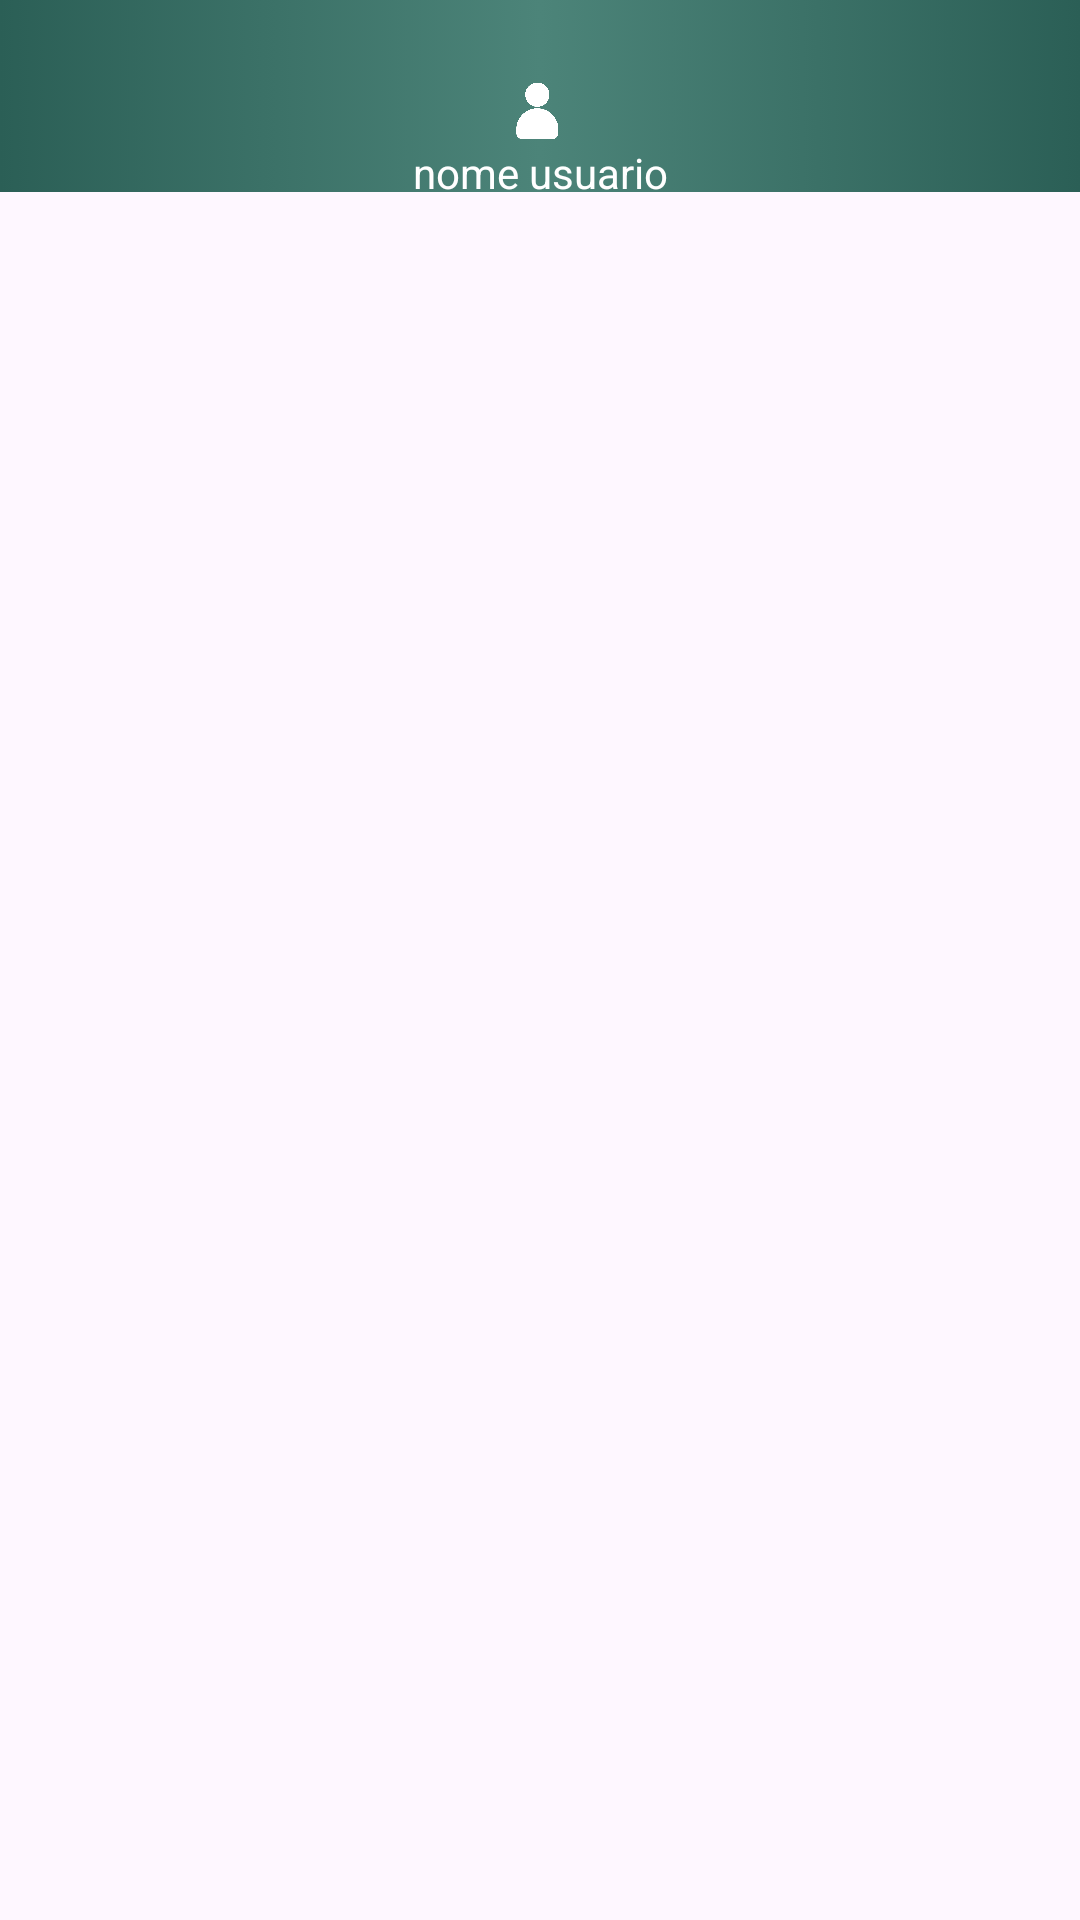

This screen was rendered from an Android layout file. Write that file and the resources it references.
<!-- AndroidManifest.xml: application theme DayAndNight.Theme.AppNoticia -->
<!-- res/layout/activity_terceira.xml -->
<?xml version="1.0" encoding="utf-8"?>
<androidx.constraintlayout.widget.ConstraintLayout xmlns:android="http://schemas.android.com/apk/res/android"
    xmlns:app="http://schemas.android.com/apk/res-auto"
    xmlns:tools="http://schemas.android.com/tools"
    android:id="@+id/main"
    android:layout_width="match_parent"
    android:layout_height="match_parent"
    android:orientation="vertical"
    tools:context=".Activities.Terceira_Activity">

    <androidx.appcompat.widget.Toolbar
        android:id="@+id/toolbar"
        android:layout_width="match_parent"
        android:layout_height="wrap_content"
        android:background="@drawable/gradient_light_green_dark_green"
        android:elevation="10dp"
        android:paddingTop="20dp"
        app:layout_constraintEnd_toEndOf="parent"
        app:layout_constraintStart_toStartOf="parent"
        app:layout_constraintTop_toTopOf="parent"
        app:title=" " />

    <LinearLayout
        android:layout_width="wrap_content"
        android:layout_height="wrap_content"
        android:elevation="11dp"
        android:orientation="vertical"
        android:gravity="center"
        android:layout_marginTop="25dp"
        app:layout_constraintBottom_toBottomOf="@+id/toolbar"
        app:layout_constraintEnd_toEndOf="parent"
        app:layout_constraintStart_toStartOf="parent"
        app:layout_constraintTop_toTopOf="@+id/toolbar">

        <ImageView
            android:id="@+id/imageView"
            android:layout_width="20dp"
            android:layout_height="20dp"
            android:scaleType="centerCrop"
            android:layout_marginTop="5dp"
            android:layout_marginEnd="1dp"
            android:src="@drawable/usuario"
            />

        <TextView
            android:id="@+id/txt_user_name"
            android:layout_width="wrap_content"
            android:layout_height="wrap_content"
            android:layout_marginTop="1dp"
            android:gravity="center"
            android:text="nome usuario"
            android:textColor="@color/white" />

    </LinearLayout>

    <FrameLayout
        android:id="@+id/frame_principal"
        android:layout_width="match_parent"
        android:layout_height="0dp"
        app:layout_constraintBottom_toBottomOf="parent"
        app:layout_constraintStart_toStartOf="parent"
        app:layout_constraintTop_toBottomOf="@+id/toolbar"
        app:layout_constraintEnd_toEndOf="parent">


    </FrameLayout>

</androidx.constraintlayout.widget.ConstraintLayout>
<!-- resources referenced by this layout -->
<resources>
  <color name="white">#FFFFFF</color>
  <!-- drawable gradient_light_green_dark_green (drawable) -->
  <?xml version="1.0" encoding="utf-8"?>
  <selector xmlns:android="http://schemas.android.com/apk/res/android">
  
      <item>
          <shape>
              <gradient android:centerColor="@color/turquesa_apagado"/>
              <gradient android:startColor="@color/turquesa"/>
              <gradient android:endColor="@color/turquesa"/>
          </shape>
      </item>
  
  
  </selector>
  <!-- drawable usuario: png bitmap (drawable, 24219 bytes) -->
  <style name="DayAndNight.Theme.AppNoticia" parent="Theme.Material3.DayNight.NoActionBar">
  
          
          <item name="android:statusBarColor">@color/turquesa_acinzentado</item>
          <item name="colorSurface">@color/white</item> --&gt;
          <item name="colorPrimary">@color/turquesa_acinzentado</item>
      </style>
  <color name="turquesa_apagado">#4c8479</color>
  <color name="turquesa">#2b5f56</color>
  <color name="turquesa_acinzentado">#2b524a</color>
</resources>
